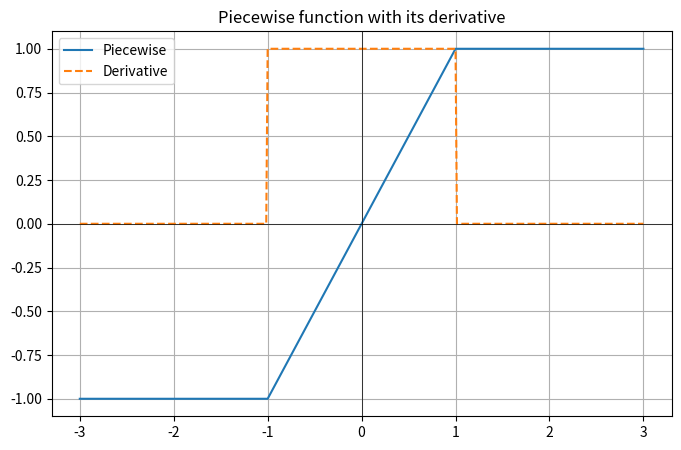

The matplotlib source for this figure:
import numpy as np
import matplotlib.pyplot as plt

'''
Definition of the function
'''
def piecewise(x): #Se define la función lineal a tramos.
    '''
    If x < -1: the function returns -1
    If (-1 <= x) & (x <=1): the funcion returns "x" (a line with slope 1)
    If x > 1: the function returns 1
    '''
    return np.piecewise(x, [x < -1, (-1 <= x) & (x <= 1), x > 1], [-1, lambda x: x, 1])  #función de numpy que permite definir funciones por partes.

'''
Defining the derivative
'''
def piecewise_derivative(x): 
    '''
    If x < -1: the function returns 0
    If (-1 <= x) & (x <=1): the derivative is 1.
    If x > 1: the function returns 0
    '''
    return np.piecewise(x, [x < -1, (-1 <= x) & (x <= 1), x > 1], [0, 1, 0])

'''
Generate 400 evenly spaced points from -3 to 3
'''
x = np.linspace(-3, 3, 400) 
y = piecewise(x) #Evaluate the values of x
dy = piecewise_derivative(x) #Evaluate the values with the derivative

'''
Plot config
'''
plt.figure(figsize=(8, 5)) #Size
plt.plot(x, y, label='Piecewise') 
plt.plot(x, dy, label='Derivative', linestyle='dashed') # Plot of the derivative with a discontinous line
plt.axhline(0, color='black', linewidth=0.5) 
plt.axvline(0, color='black', linewidth=0.5) 
plt.title("Piecewise function with its derivative") 
plt.legend() # Labels
plt.grid() 
plt.show() 
